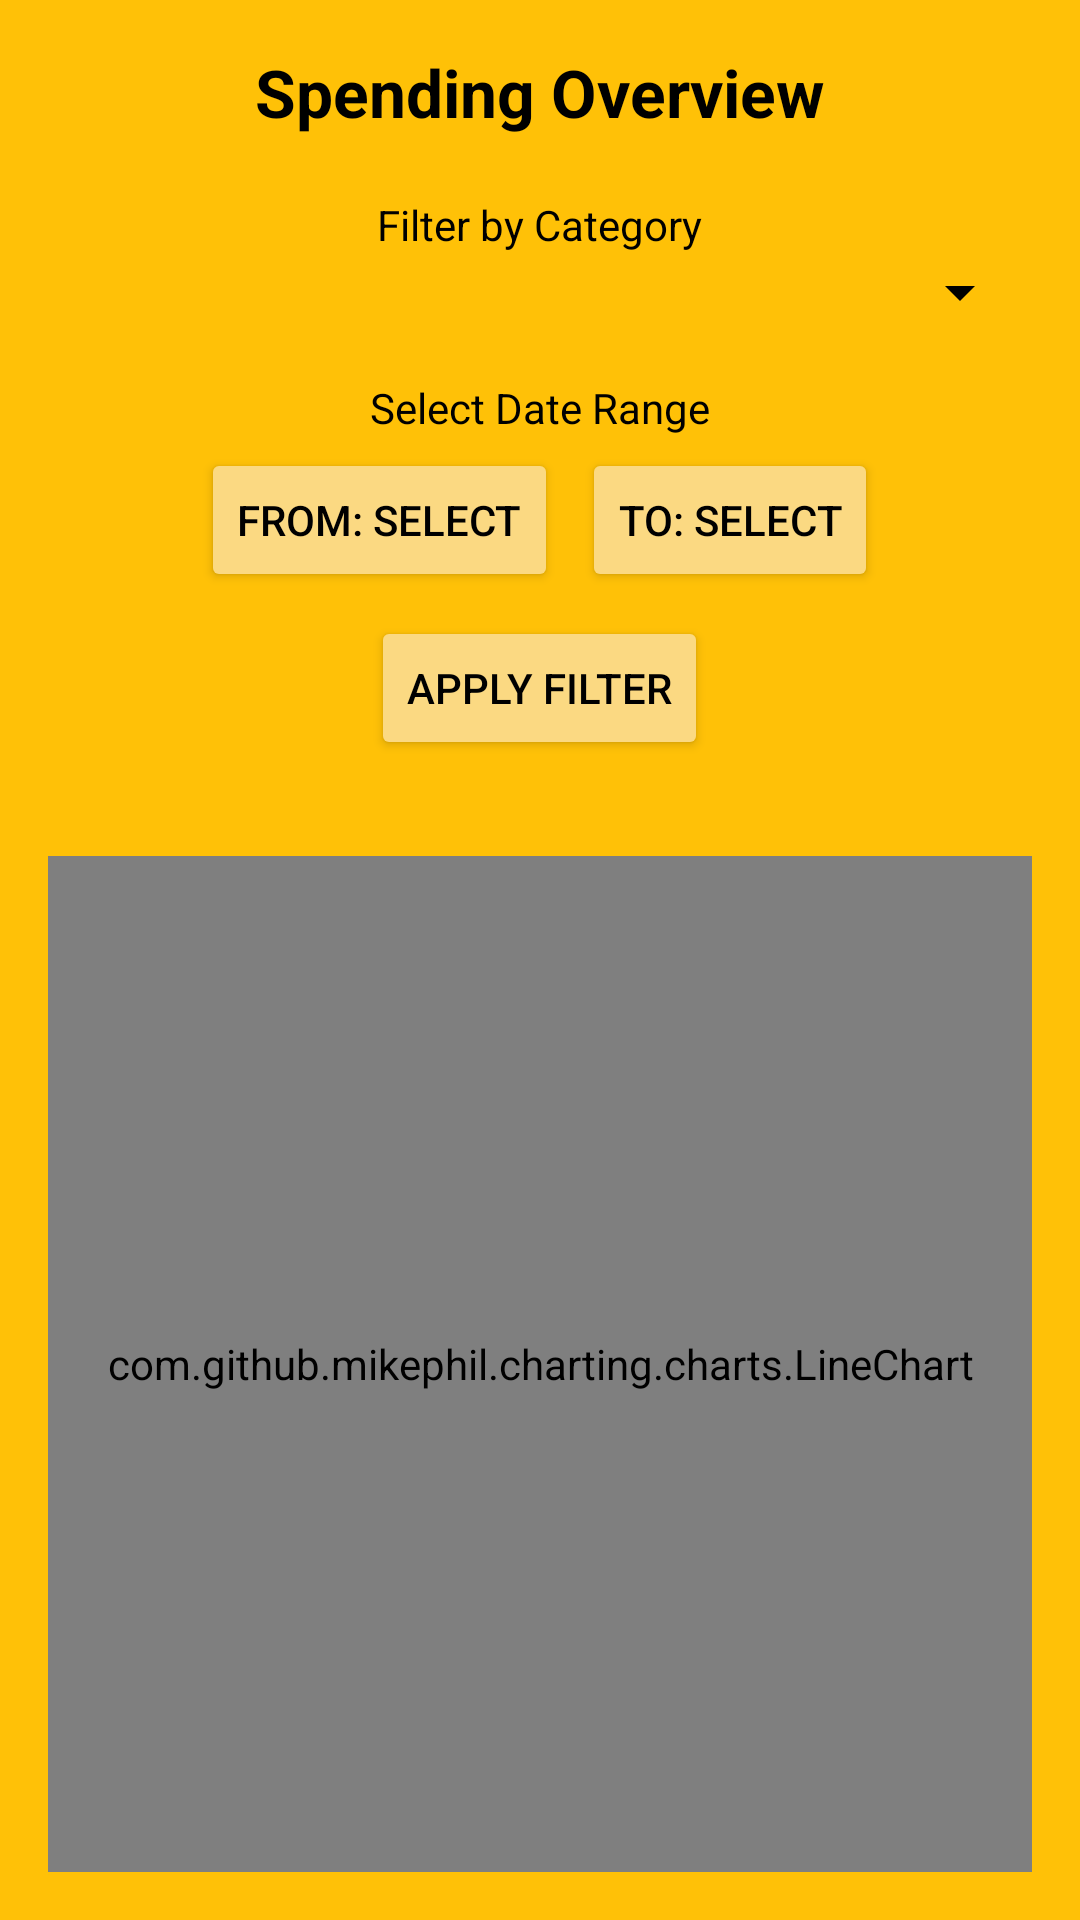

Layout XML and referenced resources for this Android screen:
<!-- AndroidManifest.xml: application theme Theme.BudgetBee_PROG7313_POE_FINAL -->
<!-- res/layout/activity_graph.xml -->
<?xml version="1.0" encoding="utf-8"?>
<LinearLayout
    xmlns:android="http://schemas.android.com/apk/res/android"
    android:layout_width="match_parent"
    android:layout_height="match_parent"
    android:orientation="vertical"
    android:background="#FFC107"
    android:padding="16dp"
    android:gravity="center_horizontal">

    
    <TextView
        android:layout_width="wrap_content"
        android:layout_height="wrap_content"
        android:text="Spending Overview"
        android:textSize="22sp"
        android:textStyle="bold"
        android:textColor="#000000"
        android:layout_marginBottom="12dp" />

    
    <TextView
        android:layout_width="wrap_content"
        android:layout_height="wrap_content"
        android:text="Filter by Category"
        android:textColor="#000000"
        android:layout_marginTop="8dp" />

    <Spinner
        android:id="@+id/categoryFilterSpinner"
        android:layout_width="match_parent"
        android:layout_height="wrap_content"
        android:layout_marginBottom="8dp"
        android:padding="13dp"
        android:backgroundTint="#000000" />

    
    <TextView
        android:layout_width="wrap_content"
        android:layout_height="wrap_content"
        android:text="Select Date Range"
        android:textColor="#000000"
        android:layout_marginTop="8dp" />

    <LinearLayout
        android:layout_width="match_parent"
        android:layout_height="wrap_content"
        android:orientation="horizontal"
        android:gravity="center_horizontal"
        android:layout_marginBottom="8dp"
        android:layout_marginTop="4dp">

        <Button
            android:id="@+id/fromDateButton"
            android:layout_width="wrap_content"
            android:layout_height="wrap_content"
            android:text="From: Select"
            android:textColor="#000000"
            android:backgroundTint="#FBD982"
            android:layout_marginEnd="8dp" />

        <Button
            android:id="@+id/toDateButton"
            android:layout_width="wrap_content"
            android:layout_height="wrap_content"
            android:text="To: Select"
            android:textColor="#000000"
            android:backgroundTint="#FBD982" />
    </LinearLayout>

    
    <Button
        android:id="@+id/applyFilterButton"
        android:layout_width="wrap_content"
        android:layout_height="wrap_content"
        android:text="Apply Filter"
        android:textColor="#000000"
        android:backgroundTint="#FBD982"
        android:layout_marginBottom="16dp" />

    
    <com.github.mikephil.charting.charts.LineChart
        android:id="@+id/categoryLineChart"
        android:layout_width="match_parent"
        android:layout_height="0dp"
        android:layout_weight="1"
        android:layout_marginTop="16dp"
        android:background="#FFFFFF" />

</LinearLayout>
<!-- resources referenced by this layout -->
<resources>
  <style name="Theme.BudgetBee_PROG7313_POE_FINAL" parent="Theme.MaterialComponents.DayNight.DarkActionBar">
          
          <item name="colorPrimary">@color/purple_500</item>
          <item name="colorPrimaryVariant">@color/purple_700</item>
          <item name="colorOnPrimary">@color/white</item>
          
          <item name="colorSecondary">@color/teal_200</item>
          <item name="colorSecondaryVariant">@color/teal_700</item>
          <item name="colorOnSecondary">@color/black</item>
          
          <item name="android:statusBarColor">?attr/colorPrimaryVariant</item>
          
      </style>
  <color name="purple_500">#FF6200EE</color>
  <color name="purple_700">#FF3700B3</color>
  <color name="white">#FFFFFFFF</color>
  <color name="teal_200">#FF03DAC5</color>
  <color name="teal_700">#FF018786</color>
  <color name="black">#FF000000</color>
</resources>
